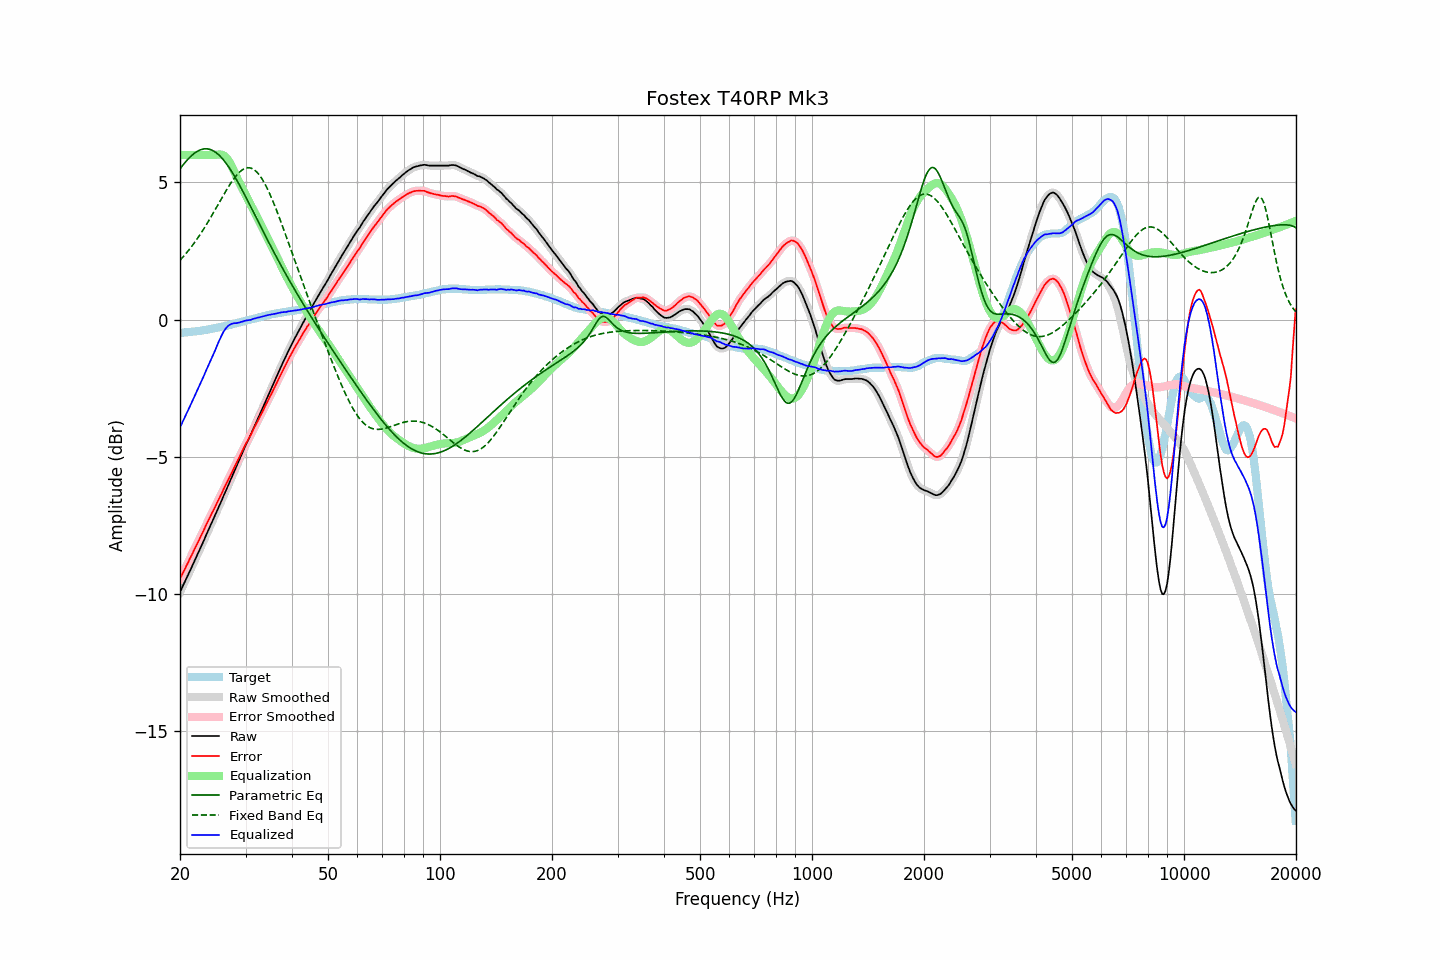

Data behind this chart, as committed beside it:
frequency, raw, error, smoothed, error_smoothed, equalization, parametric_eq, fixed_band_eq, equalized_raw, equalized_smoothed, target
20.00, -9.92, -9.44, -9.92, -9.44, 6.00, 5.50, 2.17, -3.92, -3.92, -0.48
20.20, -9.80, -9.32, -9.80, -9.32, 6.00, 5.57, 2.23, -3.80, -3.80, -0.48
20.40, -9.67, -9.20, -9.68, -9.21, 6.00, 5.65, 2.29, -3.67, -3.68, -0.47
20.61, -9.56, -9.10, -9.55, -9.09, 6.00, 5.72, 2.36, -3.56, -3.55, -0.46
20.81, -9.42, -8.96, -9.43, -8.97, 6.00, 5.79, 2.43, -3.42, -3.43, -0.46
21.02, -9.30, -8.85, -9.30, -8.85, 6.00, 5.85, 2.50, -3.30, -3.30, -0.45
21.23, -9.17, -8.72, -9.18, -8.73, 6.00, 5.91, 2.58, -3.17, -3.18, -0.45
21.44, -9.05, -8.61, -9.05, -8.61, 6.00, 5.97, 2.65, -3.05, -3.05, -0.44
21.66, -8.93, -8.49, -8.92, -8.49, 6.00, 6.02, 2.73, -2.93, -2.92, -0.43
21.87, -8.79, -8.36, -8.80, -8.37, 6.00, 6.07, 2.81, -2.79, -2.80, -0.43
22.09, -8.67, -8.25, -8.67, -8.25, 6.00, 6.11, 2.89, -2.67, -2.67, -0.42
22.31, -8.54, -8.13, -8.54, -8.13, 6.00, 6.14, 2.97, -2.54, -2.54, -0.41
22.54, -8.42, -8.01, -8.41, -8.01, 6.00, 6.17, 3.06, -2.42, -2.41, -0.41
22.76, -8.28, -7.88, -8.28, -7.88, 6.00, 6.20, 3.15, -2.28, -2.28, -0.40
22.99, -8.15, -7.76, -8.15, -7.76, 6.00, 6.21, 3.24, -2.15, -2.15, -0.39
23.22, -8.02, -7.64, -8.02, -7.64, 6.00, 6.22, 3.33, -2.02, -2.02, -0.38
23.45, -7.88, -7.51, -7.89, -7.52, 6.00, 6.23, 3.42, -1.88, -1.89, -0.37
23.69, -7.76, -7.40, -7.75, -7.39, 6.00, 6.22, 3.52, -1.76, -1.75, -0.36
23.92, -7.62, -7.27, -7.62, -7.27, 6.00, 6.21, 3.62, -1.62, -1.62, -0.35
24.16, -7.49, -7.15, -7.49, -7.15, 6.00, 6.20, 3.72, -1.49, -1.49, -0.34
24.40, -7.36, -7.03, -7.36, -7.04, 6.00, 6.17, 3.82, -1.36, -1.36, -0.33
24.65, -7.23, -6.92, -7.23, -6.92, 6.00, 6.14, 3.92, -1.23, -1.23, -0.31
24.89, -7.10, -6.80, -7.10, -6.80, 6.00, 6.11, 4.02, -1.10, -1.10, -0.30
25.14, -6.96, -6.67, -6.97, -6.67, 6.01, 6.06, 4.12, -0.95, -0.95, -0.29
25.39, -6.83, -6.55, -6.83, -6.55, 6.02, 6.01, 4.23, -0.81, -0.81, -0.28
25.65, -6.70, -6.43, -6.70, -6.43, 6.02, 5.96, 4.33, -0.68, -0.68, -0.27
25.91, -6.58, -6.33, -6.57, -6.32, 6.01, 5.89, 4.43, -0.56, -0.56, -0.25
26.16, -6.43, -6.19, -6.44, -6.20, 5.99, 5.83, 4.54, -0.44, -0.45, -0.24
26.43, -6.31, -6.08, -6.30, -6.07, 5.95, 5.75, 4.64, -0.36, -0.35, -0.23
26.69, -6.17, -5.95, -6.17, -5.95, 5.89, 5.67, 4.74, -0.28, -0.28, -0.22
26.96, -6.04, -5.83, -6.04, -5.83, 5.82, 5.59, 4.83, -0.22, -0.22, -0.20
27.23, -5.91, -5.71, -5.90, -5.71, 5.72, 5.50, 4.92, -0.18, -0.18, -0.19
27.50, -5.76, -5.59, -5.77, -5.59, 5.61, 5.41, 5.01, -0.15, -0.15, -0.17
27.77, -5.63, -5.47, -5.63, -5.47, 5.49, 5.32, 5.10, -0.14, -0.14, -0.16
28.05, -5.49, -5.35, -5.49, -5.35, 5.37, 5.22, 5.18, -0.13, -0.13, -0.14
28.33, -5.36, -5.23, -5.36, -5.23, 5.24, 5.12, 5.25, -0.13, -0.12, -0.13
28.62, -5.23, -5.12, -5.23, -5.11, 5.11, 5.01, 5.32, -0.12, -0.12, -0.11
28.90, -5.09, -4.99, -5.09, -4.99, 4.99, 4.91, 5.38, -0.10, -0.10, -0.10
29.19, -4.95, -4.87, -4.96, -4.87, 4.87, 4.80, 5.43, -0.08, -0.08, -0.08
29.48, -4.82, -4.75, -4.82, -4.75, 4.76, 4.69, 5.47, -0.07, -0.06, -0.07
29.78, -4.68, -4.63, -4.69, -4.63, 4.64, 4.58, 5.50, -0.04, -0.05, -0.05
30.08, -4.56, -4.52, -4.56, -4.52, 4.53, 4.46, 5.52, -0.03, -0.03, -0.04
30.38, -4.44, -4.41, -4.44, -4.41, 4.41, 4.35, 5.54, -0.02, -0.02, -0.02
30.68, -4.31, -4.30, -4.31, -4.31, 4.30, 4.23, 5.54, -0.01, -0.01, -0.01
30.99, -4.20, -4.20, -4.19, -4.20, 4.19, 4.12, 5.52, -0.01, -0.00, 0.01
31.30, -4.06, -4.07, -4.06, -4.08, 4.08, 4.00, 5.50, 0.02, 0.02, 0.02
31.61, -3.92, -3.96, -3.93, -3.96, 3.96, 3.88, 5.47, 0.04, 0.04, 0.04
31.93, -3.80, -3.84, -3.79, -3.84, 3.85, 3.77, 5.42, 0.05, 0.06, 0.05
32.24, -3.66, -3.73, -3.66, -3.73, 3.73, 3.65, 5.37, 0.07, 0.07, 0.07
32.57, -3.53, -3.61, -3.53, -3.61, 3.62, 3.53, 5.30, 0.08, 0.08, 0.08
32.89, -3.40, -3.50, -3.40, -3.50, 3.50, 3.42, 5.22, 0.10, 0.10, 0.10
33.22, -3.27, -3.38, -3.27, -3.38, 3.38, 3.30, 5.13, 0.11, 0.11, 0.11
33.55, -3.14, -3.27, -3.14, -3.27, 3.27, 3.19, 5.04, 0.12, 0.13, 0.13
33.89, -3.00, -3.14, -3.01, -3.15, 3.15, 3.07, 4.93, 0.15, 0.14, 0.14
34.23, -2.87, -3.03, -2.87, -3.03, 3.03, 2.96, 4.82, 0.16, 0.16, 0.16
34.57, -2.74, -2.91, -2.74, -2.91, 2.92, 2.84, 4.69, 0.17, 0.17, 0.17
34.92, -2.62, -2.79, -2.61, -2.80, 2.80, 2.73, 4.56, 0.18, 0.18, 0.18
35.27, -2.49, -2.68, -2.48, -2.68, 2.68, 2.62, 4.43, 0.19, 0.19, 0.20
35.62, -2.35, -2.56, -2.35, -2.56, 2.56, 2.50, 4.29, 0.20, 0.20, 0.21
35.97, -2.22, -2.44, -2.22, -2.44, 2.44, 2.39, 4.14, 0.22, 0.22, 0.22
... 635 more rows
